The GitHub repository cyrilmarat/Liora_Covid contains a labelled image folder "COVID-19_Radiography_Dataset_split" with 4 categories: COVID-19, lung opacity, normal, viral pneumonia. Examples follow, each with its label.

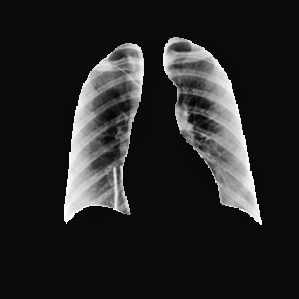
Label: normal

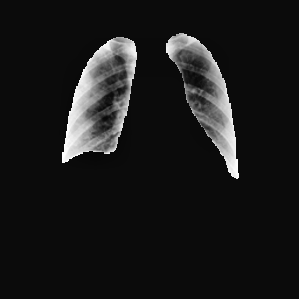
Label: COVID-19

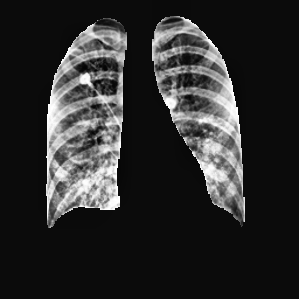
Label: lung opacity

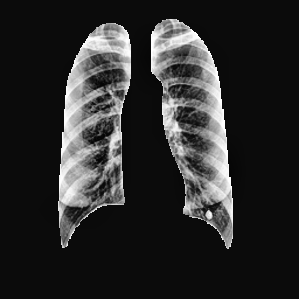
Label: COVID-19

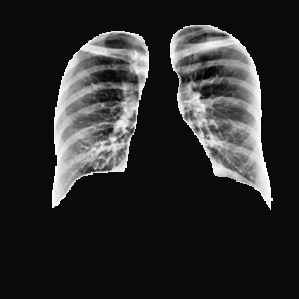
Label: normal

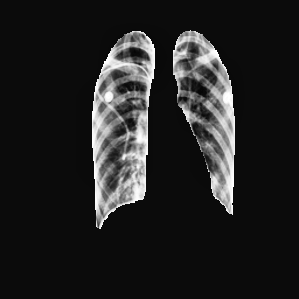
Label: lung opacity
